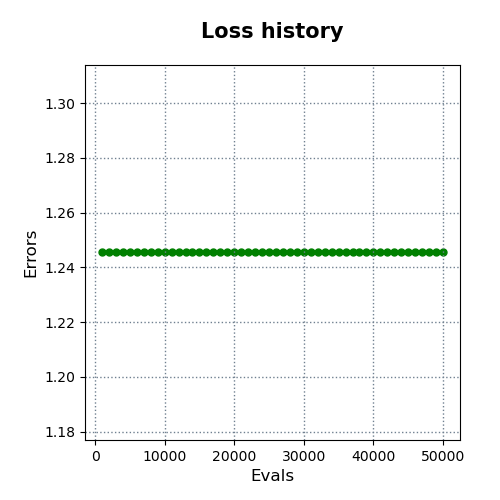

Source data for this figure (header and first rows):
evals, errors
1000, 1.245
2000, 1.245
3000, 1.245
4000, 1.245
5000, 1.245
6000, 1.245
7000, 1.245
8000, 1.245
9000, 1.245
10000, 1.245
11000, 1.245
12000, 1.245
13000, 1.245
14000, 1.245
15000, 1.245
16000, 1.245
17000, 1.245
18000, 1.245
19000, 1.245
20000, 1.245
21000, 1.245
22000, 1.245
23000, 1.245
24000, 1.245
25000, 1.245
26000, 1.245
27000, 1.245
28000, 1.245
29000, 1.245
30000, 1.245
31000, 1.245
32000, 1.245
33000, 1.245
34000, 1.245
35000, 1.245
36000, 1.245
37000, 1.245
38000, 1.245
39000, 1.245
40000, 1.245
41000, 1.245
42000, 1.245
43000, 1.245
44000, 1.245
45000, 1.245
46000, 1.245
47000, 1.245
48000, 1.245
49000, 1.245
50000, 1.245
